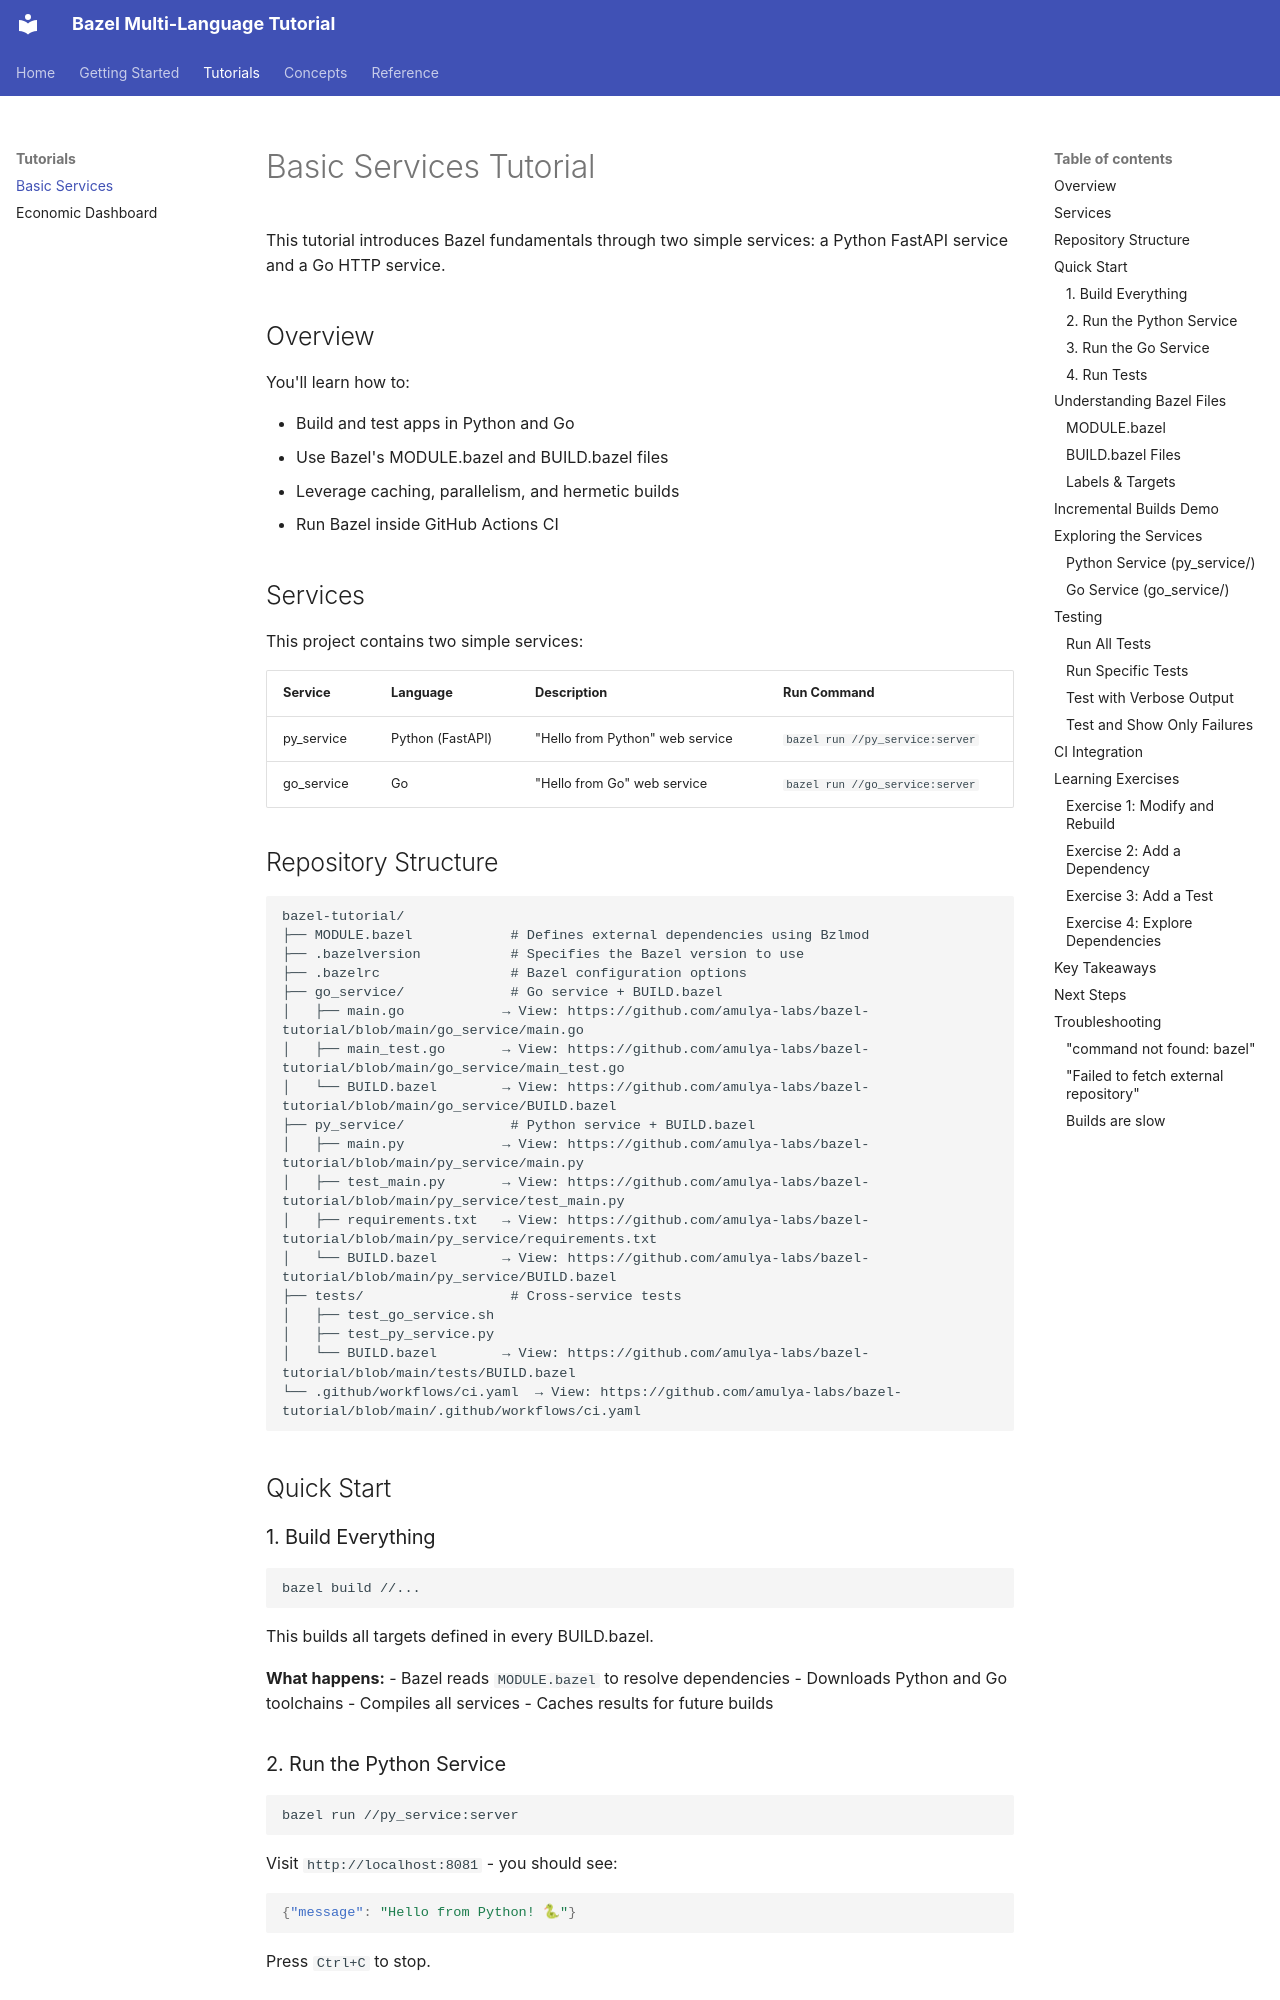

repository: amulya-labs/bazel-tutorial · page: basic-tutorial/index.html · generator: mkdocs

# Basic Services Tutorial

This tutorial introduces Bazel fundamentals through two simple services: a Python FastAPI service and a Go HTTP service.

## Overview

You'll learn how to:

- Build and test apps in Python and Go
- Use Bazel's MODULE.bazel and BUILD.bazel files
- Leverage caching, parallelism, and hermetic builds
- Run Bazel inside GitHub Actions CI

## Services

This project contains two simple services:

| Service | Language | Description | Run Command |
|---------|----------|-------------|-------------|
| py_service | Python (FastAPI) | "Hello from Python" web service | `bazel run //py_service:server` |
| go_service | Go | "Hello from Go" web service | `bazel run //go_service:server` |
